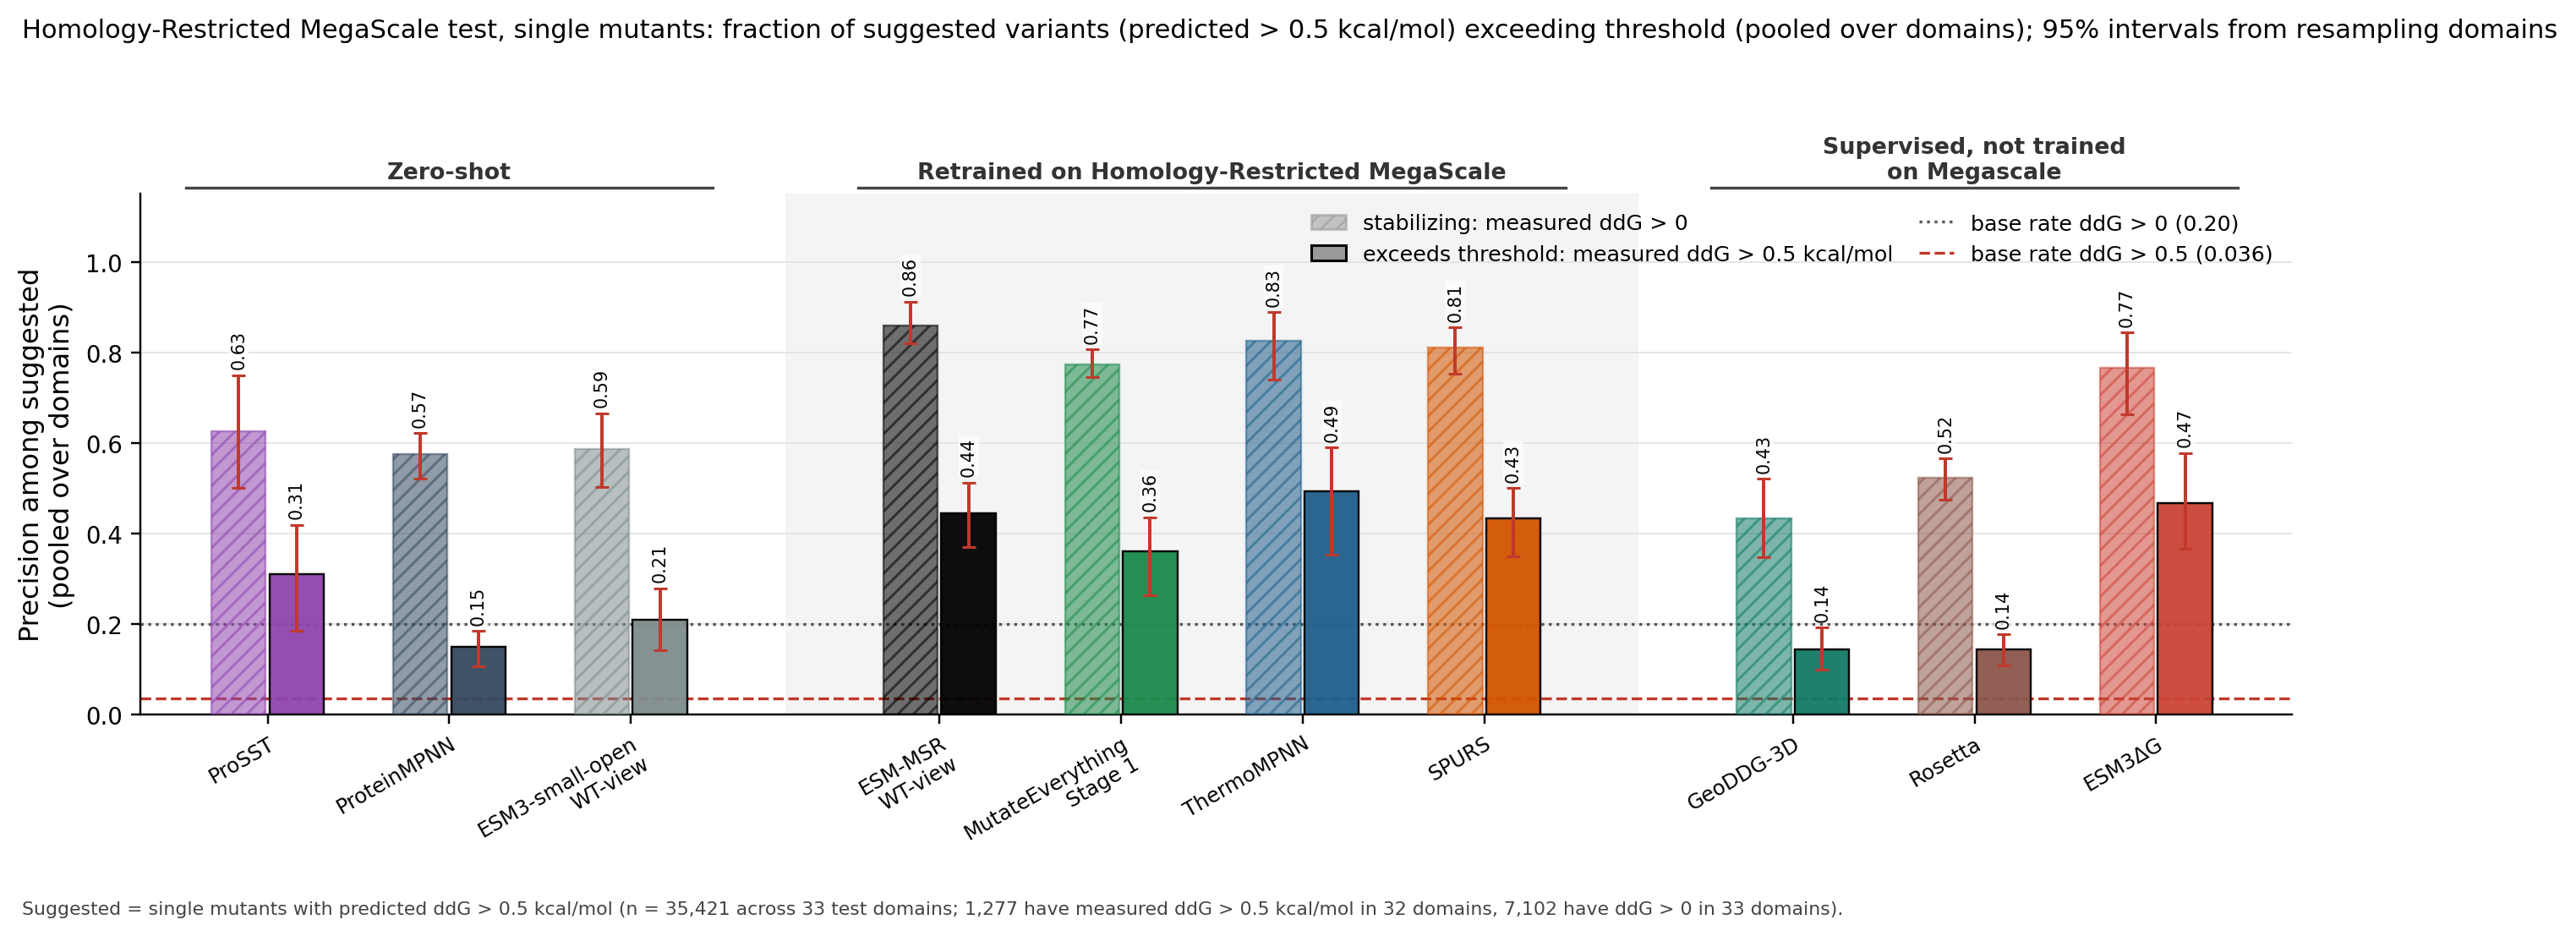

The data file committed next to this chart (first rows):
column, key, subset, value, lo, hi, n_libraries, n_suggested_total, n_hits_total
ProSST, prosst, precision_ddG_gt_0.5, 0.3099, 0.1854, 0.4192, 27, 142, 44
ProSST, prosst, precision_ddG_gt_0, 0.6268, 0.5000, 0.7500, 27, 142, 44
ProSST, prosst, recall_ddG_gt_0.5, 0.0345, 0.0153, 0.0571, 33, 142, 44
ProSST, prosst, recall_ddG_gt_0, 0.0125, 0.0070, 0.0194, 33, 142, 44
ProteinMPNN, pmpnn, precision_ddG_gt_0.5, 0.1493, 0.1077, 0.1846, 33, 2043, 305
ProteinMPNN, pmpnn, precision_ddG_gt_0, 0.5746, 0.5208, 0.6216, 33, 2043, 305
ProteinMPNN, pmpnn, recall_ddG_gt_0.5, 0.2388, 0.1840, 0.2832, 33, 2043, 305
ProteinMPNN, pmpnn, recall_ddG_gt_0, 0.1653, 0.1369, 0.1902, 33, 2043, 305
ESM3-small-open, msrrel@0:wt, precision_ddG_gt_0.5, 0.2098, 0.1414, 0.2794, 33, 367, 77
ESM3-small-open, msrrel@0:wt, precision_ddG_gt_0, 0.5858, 0.5029, 0.6658, 33, 367, 77
ESM3-small-open, msrrel@0:wt, recall_ddG_gt_0.5, 0.0603, 0.0452, 0.0780, 33, 367, 77
ESM3-small-open, msrrel@0:wt, recall_ddG_gt_0, 0.0303, 0.0237, 0.0385, 33, 367, 77
ESM-MSR, msrp0:wt, precision_ddG_gt_0.5, 0.4443, 0.3697, 0.5125, 33, 970.3, 429.3
ESM-MSR, msrp0:wt, precision_ddG_gt_0, 0.8600, 0.8199, 0.9123, 33, 970.3, 429.3
ESM-MSR, msrp0:wt, recall_ddG_gt_0.5, 0.3362, 0.2469, 0.4039, 33, 970.3, 429.3
ESM-MSR, msrp0:wt, recall_ddG_gt_0, 0.1175, 0.0834, 0.1501, 33, 970.3, 429.3
MutateEverything, me1, precision_ddG_gt_0.5, 0.3615, 0.2645, 0.4362, 32, 512.7, 185.3
MutateEverything, me1, precision_ddG_gt_0, 0.7744, 0.7458, 0.8069, 32, 512.7, 185.3
MutateEverything, me1, recall_ddG_gt_0.5, 0.1451, 0.0880, 0.1933, 33, 512.7, 185.3
MutateEverything, me1, recall_ddG_gt_0, 0.0559, 0.0349, 0.0775, 33, 512.7, 185.3
ThermoMPNN, tmpnn, precision_ddG_gt_0.5, 0.4929, 0.3534, 0.5897, 29, 274, 135
ThermoMPNN, tmpnn, precision_ddG_gt_0, 0.8258, 0.7391, 0.8886, 29, 274, 135
ThermoMPNN, tmpnn, recall_ddG_gt_0.5, 0.1057, 0.0691, 0.1363, 33, 274, 135
ThermoMPNN, tmpnn, recall_ddG_gt_0, 0.0319, 0.0212, 0.0426, 33, 274, 135
SPURS, spurs, precision_ddG_gt_0.5, 0.4339, 0.3496, 0.5006, 32, 705.3, 305.7
SPURS, spurs, precision_ddG_gt_0, 0.8104, 0.7523, 0.8558, 32, 705.3, 305.7
SPURS, spurs, recall_ddG_gt_0.5, 0.2394, 0.1752, 0.2992, 33, 705.3, 305.7
SPURS, spurs, recall_ddG_gt_0, 0.0805, 0.0570, 0.1069, 33, 705.3, 305.7
GeoDDG-3D, geoddg, precision_ddG_gt_0.5, 0.1445, 0.0992, 0.1921, 33, 2712, 392
GeoDDG-3D, geoddg, precision_ddG_gt_0, 0.4340, 0.3469, 0.5209, 33, 2712, 392
GeoDDG-3D, geoddg, recall_ddG_gt_0.5, 0.3070, 0.2562, 0.3576, 33, 2712, 392
GeoDDG-3D, geoddg, recall_ddG_gt_0, 0.1657, 0.1412, 0.1902, 33, 2712, 392
Rosetta, rosetta, precision_ddG_gt_0.5, 0.1446, 0.1095, 0.1774, 33, 3070, 444
Rosetta, rosetta, precision_ddG_gt_0, 0.5225, 0.4745, 0.5659, 33, 3070, 444
Rosetta, rosetta, recall_ddG_gt_0.5, 0.3477, 0.2818, 0.4015, 33, 3070, 444
Rosetta, rosetta, recall_ddG_gt_0, 0.2259, 0.1904, 0.2582, 33, 3070, 444
ESM3ΔG, esm3dg, precision_ddG_gt_0.5, 0.4673, 0.3672, 0.5783, 23, 734, 343
ESM3ΔG, esm3dg, precision_ddG_gt_0, 0.7657, 0.6637, 0.8446, 23, 734, 343
ESM3ΔG, esm3dg, recall_ddG_gt_0.5, 0.2686, 0.1742, 0.3527, 33, 734, 343
ESM3ΔG, esm3dg, recall_ddG_gt_0, 0.0791, 0.0431, 0.1205, 33, 734, 343
